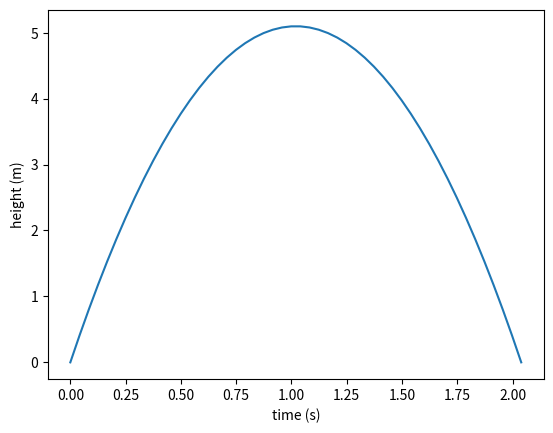

Python code for this plot:
import numpy as np
from matplotlib.pyplot import *


v0 = 10
g = 9.81
t = np.linspace(0,2*v0/g)

def y(t): return v0*t -0.5*g*t**2
plot(t, y(t))
xlabel("time (s)")
ylabel("height (m)")
show()
